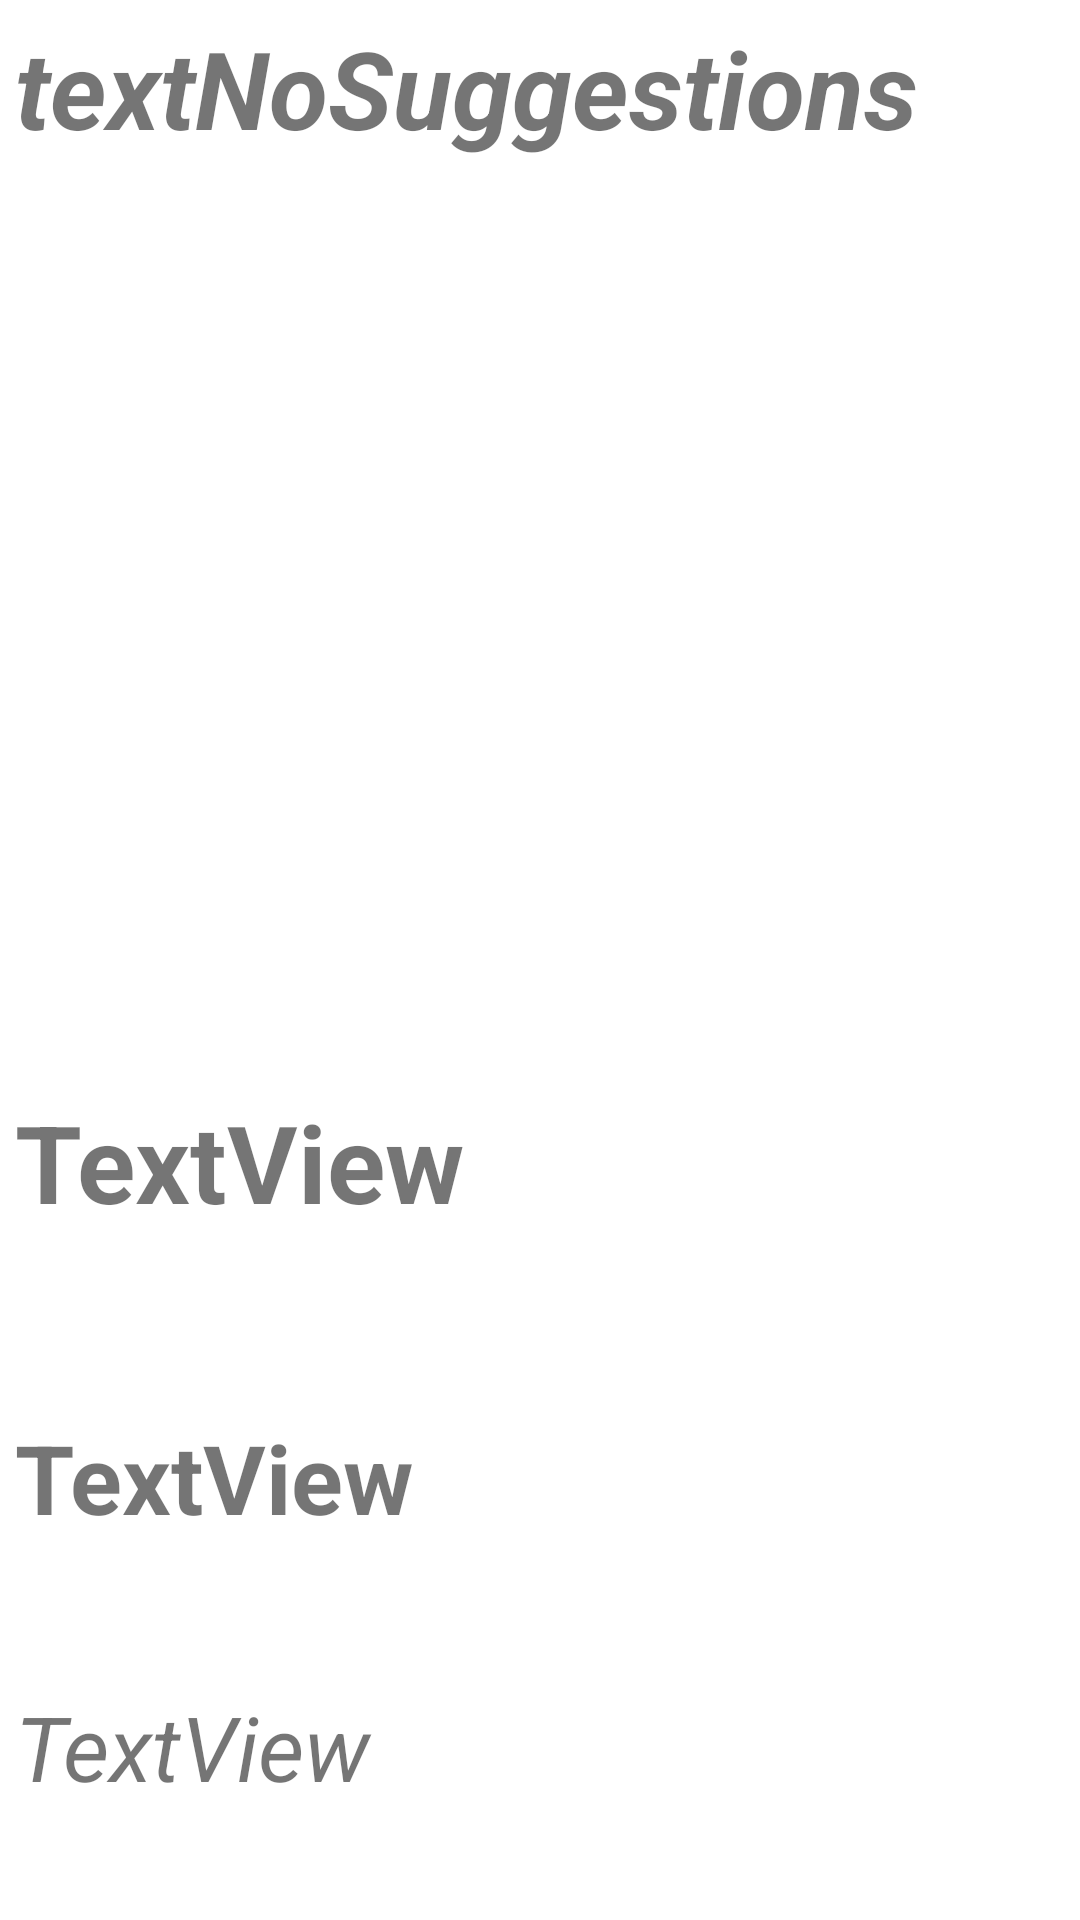

Reconstruct the res/layout file that produces this screen, plus the resources it refers to.
<!-- AndroidManifest.xml: application theme Theme.FB_midterm -->
<!-- res/layout/activity_f_b_urun.xml -->
<?xml version="1.0" encoding="utf-8"?>
<androidx.constraintlayout.widget.ConstraintLayout xmlns:android="http://schemas.android.com/apk/res/android"
    xmlns:app="http://schemas.android.com/apk/res-auto"
    xmlns:tools="http://schemas.android.com/tools"
    android:layout_width="match_parent"
    android:layout_height="match_parent"
    tools:context=".FB_urun">

    <LinearLayout
        android:layout_width="match_parent"
        android:layout_height="match_parent"
        android:layout_marginStart="5dp"
        android:layout_marginTop="5dp"
        android:layout_marginEnd="5dp"
        android:layout_marginBottom="5dp"
        android:orientation="vertical"
        app:layout_constraintBottom_toBottomOf="parent"
        app:layout_constraintEnd_toEndOf="parent"
        app:layout_constraintStart_toStartOf="parent"
        app:layout_constraintTop_toTopOf="parent">

        <TextView
            android:id="@+id/FB_yemekismitextview"
            android:layout_width="match_parent"
            android:layout_height="94dp"
            android:autoText="false"
            android:text="@string/textnosuggestions"
            android:textSize="36sp"
            android:textStyle="bold|italic" />

        <ImageView
            android:id="@+id/FB_yemekresmi"
            android:layout_width="match_parent"
            android:layout_height="264dp"
            tools:srcCompat="@tools:sample/avatars"
            android:contentDescription="TODO" />

        <TextView
            android:id="@+id/spinner"
            android:layout_width="match_parent"
            android:layout_height="108dp"
            android:text="@string/textview"
            android:textSize="36sp"
            android:textStyle="bold" />

        <TextView
            android:id="@+id/kapıAs"
            android:layout_width="match_parent"
            android:layout_height="91dp"
            android:text="@string/textview"
            android:textSize="32sp"
            android:textStyle="bold" />

        <TextView
            android:id="@+id/isAcılı"
            android:layout_width="match_parent"
            android:layout_height="88dp"
            android:text="@string/textview"
            android:textSize="30sp"
            android:textStyle="italic" />
    </LinearLayout>
</androidx.constraintlayout.widget.ConstraintLayout>
<!-- resources referenced by this layout -->
<resources>
  <string name="textnosuggestions">textNoSuggestions</string>
  <string name="textview">TextView</string>
  <style name="Theme.FB_midterm" parent="Theme.MaterialComponents.DayNight.DarkActionBar">
          
          <item name="colorPrimary">@color/purple_500</item>
          <item name="colorPrimaryVariant">@color/purple_700</item>
          <item name="colorOnPrimary">@color/white</item>
          
          <item name="colorSecondary">@color/teal_200</item>
          <item name="colorSecondaryVariant">@color/teal_700</item>
          <item name="colorOnSecondary">@color/black</item>
          
          <item name="android:statusBarColor" tools:targetApi="l">?attr/colorPrimaryVariant</item>
          
      </style>
  <!-- not gathered from this repository: default colours our renderer supplied (Android Studio template values) -->
  <color name="purple_500">#FF6200EE</color>
  <color name="purple_700">#FF3700B3</color>
  <color name="teal_200">#FF03DAC5</color>
  <color name="teal_700">#FF018786</color>
  <color name="black">#FF000000</color>
  <color name="white">#FFFFFFFF</color>
</resources>
